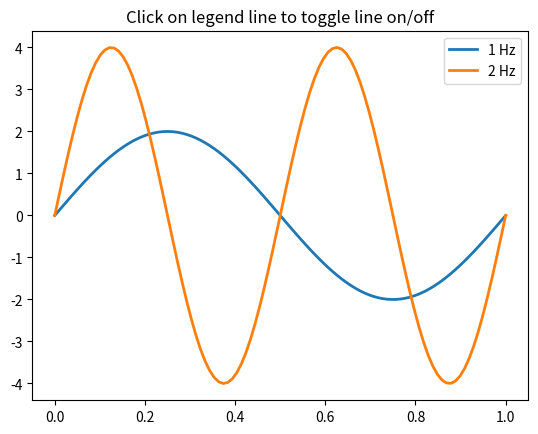

This chart was generated by the following Python code:
import numpy as np
import matplotlib.pyplot as plt

t = np.linspace(0, 1,100)
y1 = 2 * np.sin(2*np.pi*t)
y2 = 4 * np.sin(2*np.pi*2*t)

fig, ax = plt.subplots()

ax.set_title('Click on legend line to toggle line on/off')


line1, = ax.plot(t, y1, lw=2, label='1 Hz')
line2, = ax.plot(t, y2, lw=2, label='2 Hz')

leg = ax.legend()

lines = [line1, line2]


for line in leg.get_lines():
    line.set_picker(True)

lined = {}

i=0
for line in leg.get_lines():
    line.set_picker(True)  # Enable picking on the legend line.
    lined[line] = lines[i]
    i+=1


# for legline, origline in zip(leg.get_lines(), lines):
#     legline.set_picker(True)  # Enable picking on the legend line.
#     lined[legline] = origline


def on_pick(event):
    # On the pick event, find the original line corresponding to the legend
    # proxy line, and toggle its visibility.
    legline = event.artist
    origline = lined[legline]
    visible = not origline.get_visible()
    origline.set_visible(visible)
    # Change the alpha on the line in the legend so we can see what lines
    # have been toggled.
    legline.set_alpha(1.0 if visible else 0.2)
    fig.canvas.draw()


fig.canvas.mpl_connect('pick_event', on_pick)
plt.show()
